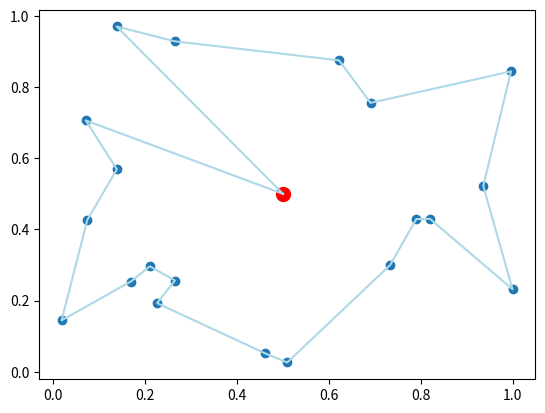
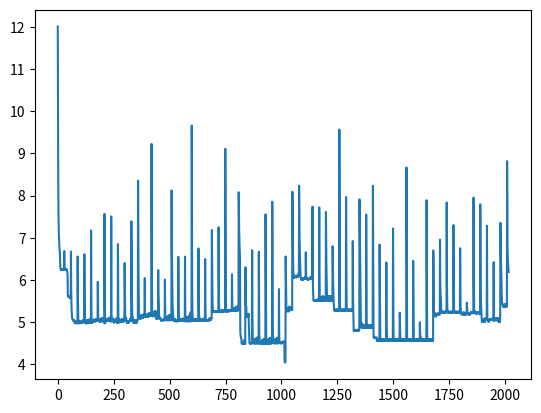

Python code for these plots, in order:
import numpy as np
import random as rd
import matplotlib.pyplot as plt
#donnée du problème choisi de manière aléatroire : à terme les changer par les données du data-set
nb_client = 20 #nombre de client
demandes_clients = np.random.randint(1, 20, size=nb_client) #demande des clients i.e les points à visiter : ici aléatoire
#print(demandes_clients)
coordonnees_clients = np.random.rand(nb_client, 2)  # Coordonnées géographique des clients (x, y) : ici aléatoire
coordonnees_depot = [0.5,0.5]
x,y= [coordonnees_depot[0]],[coordonnees_depot[1]]
for k in range(nb_client):
    x.append(coordonnees_clients[k][0])
    y.append(coordonnees_clients[k][1])
plt.scatter(x,y)
plt.scatter([coordonnees_depot[0]],[coordonnees_depot[1]], c = "red", s = 100)

distance_entre_clients = np.zeros([nb_client+1,nb_client+1])
for i in range(nb_client):
    for j in range(i,nb_client):
        if i==0 and j!=0:
            d = np.sqrt((coordonnees_depot[0]-coordonnees_clients[j][0])**2+(coordonnees_depot[1]-coordonnees_clients[j][1])**2)
            distance_entre_clients[0,j],distance_entre_clients[j,0] = d,d

        d = np.sqrt((coordonnees_clients[i][0]-coordonnees_clients[j][0])**2+(coordonnees_clients[i][1]-coordonnees_clients[j][1])**2)
        distance_entre_clients[i+1,j+1],distance_entre_clients[j+1,i+1] = d,d

def eval_sol(solution):
    distance = 0
    n = len(solution)
    for k in range(n-1):
        distance = distance + distance_entre_clients[solution[k]][solution[k + 1]] #incrémentation de la distance parcourut
    return distance   

def trace_sol(solution, color = "lightblue"):
    tx,ty = [],[]
    for c in solution:
        tx.append(x[c])
        ty.append(y[c])
    plt.plot(tx,ty,c = color)

def ensemble_mouvement(solution, Tabou):
    E = []
    n = len(solution) - 1
    val = eval_sol(solution)
    indices = np.arange(1, n)
    np.random.shuffle(indices)
    for i in range(1, n):
        for j in range(i + 1, n):
            if [i, j, val] not in Tabou and [j, i, val] not in Tabou:
                E.append([i, j, val])
    return E

def diversification(solution, nb_aleatoire):
    n = len(solution) - 1
    for _ in range(nb_aleatoire):
        i, j = rd.sample(range(1, n), 2)  # Sélection aléatoire de deux indices distincts
        solution[i], solution[j] = solution[j], solution[i]  # Permutation aléatoire de deux clients
    return solution

def applique_mouvement(solution, mouvmement):
    nouvelle_solution = solution.copy()
    i = mouvmement[0]
    j = mouvmement[1]
    nouvelle_solution[i], nouvelle_solution[j] = nouvelle_solution[j], nouvelle_solution[i] #permute les 2 elements
    return nouvelle_solution

def best_mouvement(solution,E):
    s = applique_mouvement(solution.copy(),E[0])
    best = E[0]
    min = eval_sol(s)
    for mv in E:
        s = applique_mouvement(solution,mv)
        if eval_sol(s)<min:
            best = mv
            min = eval_sol(s)
    return best

def pop_worst_mouvemnt(Tabou,epsi = 3):
    if not Tabou:
        return
    val = Tabou[0][2]
    i = len(Tabou) - 1  # Commencer par la fin de la liste
    while i >= 0:
        if Tabou[i][0] - epsi > val:
            Tabou.pop(i)
        i -= 1

def stagnation_detectee(Tabou, seuil_stagnation):
    # Vérifier si la meilleure solution n'a pas été mise à jour depuis un certain nombre d'itérations
    if len(Tabou) < 2:
        return False  # Pas de stagnation si la liste Tabou est trop courte
    derniere_meilleure_solution = Tabou[0][2]  # Évaluation de la dernière meilleure solution
    nb_iter = 0
    for mouvement in reversed(Tabou[1:]):  # Parcourir les mouvements dans l'ordre inverse
        if mouvement[2] == derniere_meilleure_solution:
            nb_iter += 1
        else:
            break
    return nb_iter >= seuil_stagnation

def gestion_tabou(Tabou, taille_max, nb_iter, seuil_stagnation,epsi):
    if len(Tabou) > taille_max:
        pop_worst_mouvemnt(Tabou,epsi)
    if nb_iter % seuil_stagnation == 0:
        # Vérifier si l'algorithme stagne en observant l'évolution des valeurs dans la liste Tabou
        if stagnation_detectee(Tabou,seuil_stagnation):
            # Si une stagnation est détectée, faire de la place dans la liste Tabou
            pop_worst_mouvemnt(Tabou,epsi)

s = [0] + list(np.random.permutation(range(1, nb_client + 1))) + [0]
s_etoile = s.copy()
nbiter = 0
T = []
meil_iter = 0
inf = 0
nb_max = 1000
L_d = []


while eval_sol(s) > inf and (nbiter - meil_iter < nb_max):
    nbiter += 1
    E = ensemble_mouvement(s, T)

    # Ajout d'une phase d'exploration aléatoire
    if nbiter % 30 == 0:
        s = diversification(s, 4)  # Explorer 4 mouvements aléatoires toutes les 30 operations

    best_mv = best_mouvement(s, E)
    s = applique_mouvement(s, best_mv)
    val = eval_sol(s)

    T.append(best_mv)
    gestion_tabou(T,1000,nbiter,3,2)


    L_d.append(val)
    if eval_sol(s) < eval_sol(s_etoile):
        s_etoile = s.copy()
        meil_iter = nbiter


print("La solution finale est :", s_etoile, "évaluée à :", eval_sol(s_etoile))
trace_sol(s_etoile)
plt.figure()
plt.plot(L_d)
plt.show()




"""
import numpy as np
import random as rd
import matplotlib.pyplot as plt
#donnée du problème choisi de manière aléatroire : à terme les changer par les données du data-set
nb_client = 20 #nombre de client
demandes_clients = np.random.randint(1, 20, size=nb_client) #demande des clients i.e les points à visiter : ici aléatoire
#print(demandes_clients)
coordonnees_clients = np.random.rand(nb_client, 2)  # Coordonnées géographique des clients (x, y) : ici aléatoire
coordonnees_depot = [0.5,0.5]
x,y= [coordonnees_depot[0]],[coordonnees_depot[1]]
for k in range(nb_client):
    x.append(coordonnees_clients[k][0])
    y.append(coordonnees_clients[k][1])
plt.scatter(x,y)
plt.scatter([coordonnees_depot[0]],[coordonnees_depot[1]], c = "red", s = 100)

distance_entre_clients = np.zeros([nb_client+1,nb_client+1])
for i in range(nb_client):
    for j in range(i,nb_client):
        if i==0 and j!=0:
            d = np.sqrt((coordonnees_depot[0]-coordonnees_clients[j][0])**2+(coordonnees_depot[1]-coordonnees_clients[j][1])**2)
            distance_entre_clients[0,j],distance_entre_clients[j,0] = d,d

        d = np.sqrt((coordonnees_clients[i][0]-coordonnees_clients[j][0])**2+(coordonnees_clients[i][1]-coordonnees_clients[j][1])**2)
        distance_entre_clients[i+1,j+1],distance_entre_clients[j+1,i+1] = d,d

def eval_sol(solution):
    distance = 0
    n = len(solution)
    for k in range(n-1):
        distance = distance + distance_entre_clients[solution[k]][solution[k + 1]] #incrémentation de la distance parcourut
    return distance   

def trace_sol(solution, color = "lightblue"):
    tx,ty = [],[]
    for c in solution:
        tx.append(x[c])
        ty.append(y[c])
    plt.plot(tx,ty,c = color)

def ensemble_mouvement(solution, Tabou):
    E = []
    n = len(solution) - 1
    val = eval_sol(solution)
    indices = np.arange(1, n)
    np.random.shuffle(indices)
    for i in range(1, n):
        for j in range(i + 1, n):
            if [i, j, val] not in Tabou and [j, i, val] not in Tabou:
                E.append([i, j, val])
    return E

def diversification(solution, nb_aleatoire):
    n = len(solution) - 1
    for _ in range(nb_aleatoire):
        i, j = rd.sample(range(1, n), 2)  # Sélection aléatoire de deux indices distincts
        solution[i], solution[j] = solution[j], solution[i]  # Permutation aléatoire de deux clients
    return solution

def applique_mouvement(solution, mouvmement):
    nouvelle_solution = solution.copy()
    i = mouvmement[0]
    j = mouvmement[1]
    nouvelle_solution[i], nouvelle_solution[j] = nouvelle_solution[j], nouvelle_solution[i] #permute les 2 elements
    return nouvelle_solution

def best_mouvement(solution,E):
    s = applique_mouvement(solution.copy(),E[0])
    best = E[0]
    min = eval_sol(s)
    for mv in E:
        s = applique_mouvement(solution,mv)
        if eval_sol(s)<min:
            best = mv
            min = eval_sol(s)
    return best

def pop_worst_mouvemnt(Tabou,epsi = 3):
    if not Tabou:
        return
    val = Tabou[0][2]
    i = len(Tabou) - 1  # Commencer par la fin de la liste
    while i >= 0:
        if Tabou[i][0] - epsi > val:
            Tabou.pop(i)
        i -= 1

def stagnation_detectee(Tabou, seuil_stagnation):
    # Vérifier si la meilleure solution n'a pas été mise à jour depuis un certain nombre d'itérations
    if len(Tabou) < 2:
        return False  # Pas de stagnation si la liste Tabou est trop courte
    derniere_meilleure_solution = Tabou[0][2]  # Évaluation de la dernière meilleure solution
    nb_iter = 0
    for mouvement in reversed(Tabou[1:]):  # Parcourir les mouvements dans l'ordre inverse
        if mouvement[2] == derniere_meilleure_solution:
            nb_iter += 1
        else:
            break
    return nb_iter >= seuil_stagnation

def gestion_tabou(Tabou, taille_max, nb_iter, seuil_stagnation,epsi):
    if len(Tabou) > taille_max:
        pop_worst_mouvemnt(Tabou,epsi)
    if nb_iter % seuil_stagnation == 0:
        # Vérifier si l'algorithme stagne en observant l'évolution des valeurs dans la liste Tabou
        if stagnation_detectee(Tabou,seuil_stagnation):
            # Si une stagnation est détectée, faire de la place dans la liste Tabou
            pop_worst_mouvemnt(Tabou,epsi)

s = [0] + list(np.random.permutation(range(1, nb_client + 1))) + [0]
s_etoile = s.copy()
nbiter = 0
T = []
meil_iter = 0
inf = 0
nb_max = 1000
L_d = []


while eval_sol(s) > inf and (nbiter - meil_iter < nb_max):
    nbiter += 1
    E = ensemble_mouvement(s, T)

    # Ajout d'une phase d'exploration aléatoire
    if nbiter % 30 == 0:
        s = diversification(s, 4)  # Explorer 4 mouvements aléatoires toutes les 30 operations

    best_mv = best_mouvement(s, E)
    s = applique_mouvement(s, best_mv)
    val = eval_sol(s)

    T.append(best_mv)
    gestion_tabou(T,1000,nbiter,3,2)


    L_d.append(val)
    if eval_sol(s) < eval_sol(s_etoile):
        s_etoile = s.copy()
        meil_iter = nbiter


print("La solution finale est :", s_etoile, "évaluée à :", eval_sol(s_etoile))
trace_sol(s_etoile)
plt.figure()
plt.plot(L_d)
plt.show()

#version précédente
import numpy as np
import random as rd
import matplotlib.pyplot as plt



#donnée du problème choisi de manière aléatroire : à terme les changer par les données du data-set

nb_client = 30 #nombre de client
demandes_clients = np.random.randint(1, 20, size=nb_client) #demande des clients i.e les points à visiter : ici aléatoire
coordonnees_clients = np.random.rand(nb_client, 2)  # Coordonnées géographique des clients (x, y) : ici aléatoire
coordonnees_depot = [0.5,0.5]
x,y= [coordonnees_depot[0]],[coordonnees_depot[1]]
for k in range(nb_client):
    x.append(coordonnees_clients[k][0])
    y.append(coordonnees_clients[k][1])
plt.scatter(x,y)
plt.scatter([coordonnees_depot[0]],[coordonnees_depot[1]], c = "red", s = 100)

distance_entre_clients = np.zeros([nb_client+1,nb_client+1])
for i in range(nb_client):
    for j in range(i,nb_client):
        if i==0 and j!=0:
            d = np.sqrt((coordonnees_depot[0]-coordonnees_clients[j][0])**2+(coordonnees_depot[1]-coordonnees_clients[j][1])**2)
            distance_entre_clients[0,j],distance_entre_clients[j,0] = d,d

        d = np.sqrt((coordonnees_clients[i][0]-coordonnees_clients[j][0])**2+(coordonnees_clients[i][1]-coordonnees_clients[j][1])**2)
        distance_entre_clients[i+1,j+1],distance_entre_clients[j+1,i+1] = d,d






#definition des fonctions
        
def eval_sol(solution):
    distance = 0
    n = len(solution)
    for k in range(n-1):
        distance = distance + distance_entre_clients[solution[k]][solution[k + 1]] #incrémentation de la distance parcourut
    return distance   

def trace_sol(solution, color = "lightblue"):
    tx,ty = [],[]
    for c in solution:
        tx.append(x[c])
        ty.append(y[c])
    plt.plot(tx,ty,c = color)

def ensemble_mouvement(solution, Tabou): #on considère un mouvement élémentaire comme la perumation de SEULEMENT 2 elements (2 parmis n mouvment possible)
    E = []
    n = len(solution)-1
    val = eval_sol(solution)
    for i in range(1,n):
        for j in range(i+1,n):
            if [i,j,val] not in Tabou and [j,i,val] not in Tabou: #on considère uniquement les mouvements qui ne sont pas dans la liste Tabou
                E.append([i,j,val])
    return E

def applique_mouvement(solution, mouvmement):
    nouvelle_solution = solution.copy()
    i = mouvmement[0]
    j = mouvmement[1]
    nouvelle_solution[i], nouvelle_solution[j] = nouvelle_solution[j], nouvelle_solution[i] #permute les 2 elements
    return nouvelle_solution

def rand_mouvement(E):
   return rd.choice(E)


def best_mouvement(solution,E):
    s = applique_mouvement(solution.copy(),E[0])
    best = E[0]
    min = eval_sol(s)
    for mv in E:
        s = applique_mouvement(solution,mv)
        if eval_sol(s)<min:
            best = mv
            min = eval_sol(s)
    return best

def pop_worst_mouvemnt(Tabou): #fait office de fonction d'aspiration
    if len(Tabou) == 0:
        pass
    n= len(Tabou)
    epsi = 3 #"tolerance" de la fonction d'apiration
    val = Tabou[0][2] #evaluation de la solution si le mouvement  avait été apliqué
 
    for k in range(n):
        if Tabou[k][0]-epsi>val:
            val = Tabou[k][2] #disuctable
            Tabou.pop(k)
            n = len(Tabou)



def option(solution,E):
    val = eval_sol(solution)
    epsi = 0.2
    omega = []
    for mv in E:
        s = solution.copy()
        if eval_sol(applique_mouvement(s,mv))+epsi>val:
            omega.append(mv)
    return omega


s = [0] +list(np.random.permutation(range(1, nb_client+1))) + [0]

s_etoile = s.copy()
nbiter = 0 #compteur d'iteration
T = [] #liste tabou 
meil_iter = 0 # (itération ayant conduit à la meilleure solution current_solution trouvée jusque-là)
inf = 0 #constante a definir (borne inferieur)
nb_max = 600 #idem (limite d'operation)

L_d = []
best_s = []

while eval_sol(s)> inf and (nbiter - meil_iter< nb_max):

    nbiter = nbiter +1
    E = ensemble_mouvement(s, T)

    best_mv = best_mouvement(s,E)
    #print(best_mv)
    s = applique_mouvement(s,best_mv)
    val = eval_sol(s)

    T.append(best_mv)

    if len(E)<0.5*nb_client: #pseudo fonction d'aspiration : si il y a moin de 500 mouvement disponible on libère des mouvment de la liste tabou
        T = pop_worst_mouvemnt(T)
    L_d.append(val)

    if eval_sol(s)< eval_sol(s_etoile):
        s_etoile = s.copy()
        meil_iter = nbiter
        best_s.append(s_etoile)

print("la solution final est:",s_etoile, "evaluée à :", eval_sol(s_etoile))
trace_sol(s_etoile)
plt.figure()
plt.plot(L_d)
plt.show()
"""
